Run: headless pygame with SDL's dummy video driver; simulated clock (each Clock.tick advances the game by its frame time, no real sleeping); random seed 0; keys injected as events and as key.get_pressed() state; no mouse input.
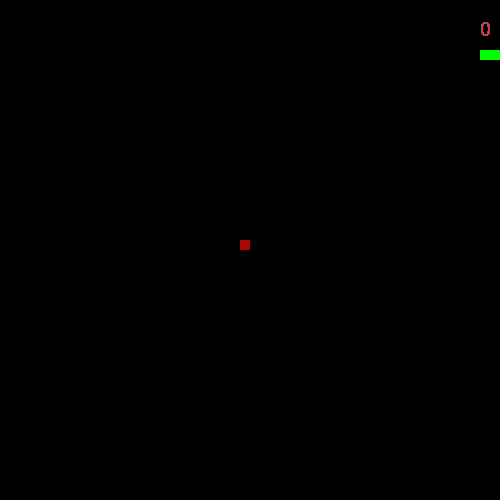
Frame 1 of 1 · flips 1–60 · no input (game ended)

The pygame program that drew these frames:

import pygame, sys, time, random

pygame.init()

play_surface = pygame.display.set_mode((500, 500))  ## El alto y el ancho de nuestro programa.

font = pygame.font.Font(None, 30)  ##creamos la puntuacion en la pantalla del juego

fps = pygame.time.Clock()  ##creamos la variable de los Frames Por Segundos


def food():
    random_pos = random.randint(0,49)*10
    food_pos = [random_pos, random_pos]
    return food_pos


def main():

    snake_pos = [100, 50]  
    snake_body = [[100,50],[90,50],[80,50]]  
    change = "RIGHT"
    run = True
    food_pos = food()
    score = 0

    while run:

        for event in pygame.event.get():  ##Este for obtiene todos los eventos que ocurren en la pantalla del juego en event
            if event.type == pygame.QUIT:   ##Si presionamos en la X en la pantalla del juego, se cerrara el juego.
                run = False   ##False para cerrar el juego.
            if event.type == pygame.KEYDOWN: ##el keydown es para las actividades de las teclas para la movilidad
                if event.key == pygame.K_RIGHT: ##si es la flechha hacia la derecha
                    change = "RIGHT"            ##se movera a la derecha.
                if event.key == pygame.K_LEFT:
                    change = "LEFT"
                if event.key == pygame.K_UP:
                    change = "UP"
                if event.key == pygame.K_DOWN:
                    change = "DOWN"
        if change == "RIGHT":
            snake_pos[0] += 10  ##Lo que hacemos al mover las flechas es sumar o restar pixeles, (es un efecto optico, osea que no se mueve la serpiente, sino que se le agregan o restan pixeles y eso hace el supuesto "movimiento").
        if change == "LEFT":
            snake_pos[0] -= 10
        if change == "UP":
            snake_pos[1] -= 10
        if change == "DOWN":
            snake_pos[1] += 10

        snake_body.insert(0, list(snake_pos))

        if snake_pos == food_pos:  ##Cuando la serpiente coma la comida
            food_pos = food()       ##llamamos el metodo de food nuevamente para que se cambie de posicion totalmente random.
            score += 1
            print(score)
        else:   ##si no come la comida, seguira con el mismo tamaÃ±o y se usara el pop para que se mantenga con los mismos px.
            snake_body.pop()  ##Elimina el array de la ultima posicion, osea los pixeles de la serpiente. esto permite que la serpiente no sea infinitamente larga
        
        head = snake_body[-1]
        for i in range(len(snake_body) - 1): 
            part = snake_body[i]
            if head[0] == part[0] and head[1] == part[1]:
                run = False
                print("PERDISTE BESTIA")

        play_surface.fill((0,0,0))  ##ponemos la pantalla en negra, en propiedar rgb, 0,0,0.

        for pos in snake_body: ## este for va a recorrer pos en el cuerpo de la serpiente
            pygame.draw.rect(play_surface,(0,255,0), pygame.Rect(pos[0], pos[1], 10, 10)) ##L e pedimos que dibuje un rectangulo con draw, con el playsurface le damos el color ver a la serpiente.
        
        pygame.draw.rect(play_surface,(169,6,6), pygame.Rect(food_pos[0], food_pos[1], 10, 10))  ##dibujamos la fruta de color rojo
        
        text = font.render(str(score),0,(200,60,80))  ##la puntuacion la pasamos a string, con el color medio rojizo
        play_surface.blit(text, (480,20)) ##Implementamos la puntuacuion en la pos 480px en el eje X, y 20 en el eje Y

        if score < 10:  ##Si la puntuacion es menos de 10, tendremos 15 fps
            fps.tick(10) ##10 fps
        if score >= 10: ##si llegamos a mas de 10, aumentara los fps a 20
            fps.tick(20)
    
        if snake_pos[0] <= 0 or snake_pos[0] >= 500: ##si la serpiente choca con la pared que es de 500px, el juego se cierra. Osea, si supera los pixeles limitados de los ejes, este eje es el X.
            run = False
            print("PERDISTE BESTIA")
        if snake_pos[1] <= 0 or snake_pos[1] >= 500: ##lo mismo para la posicion del eje Y
            run = False
            print("PERDISTE BESTIA")

        pygame.display.flip()

main()  ##EJECUTAMOS EL MAIN, funcion PRINCIPAL

pygame.quit()  ##el pygame.quit, es para que se cierre el programa al terminar el juego/terminar el bucle.
